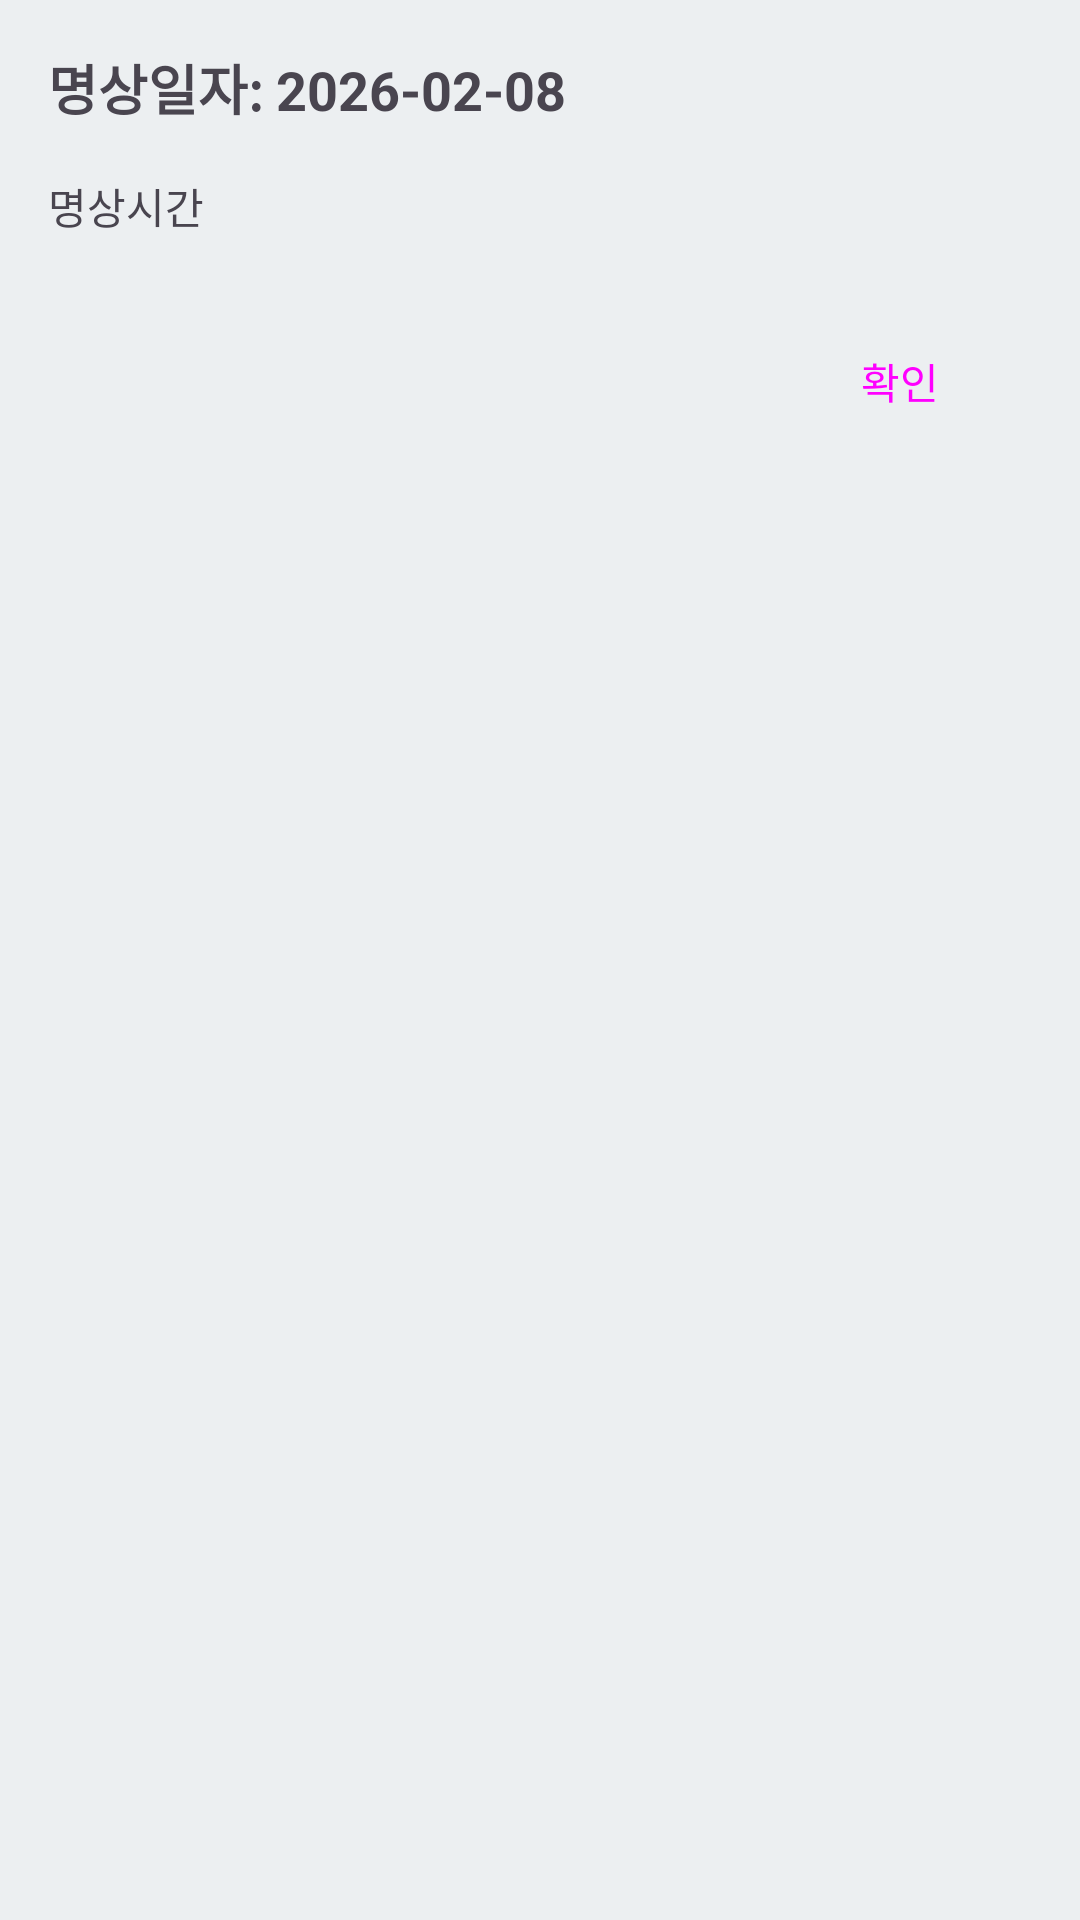

Reconstruct the res/layout file that produces this screen, plus the resources it refers to.
<!-- AndroidManifest.xml: application theme Theme.Meditation -->
<!-- res/layout/dialog_meditation_record_detail.xml -->
<?xml version="1.0" encoding="utf-8"?>
<LinearLayout xmlns:android="http://schemas.android.com/apk/res/android"
    android:layout_width="match_parent"
    android:layout_height="wrap_content"
    android:orientation="vertical"
    android:padding="16dp">

    <TextView
        android:id="@+id/detail_date_text"
        android:layout_width="wrap_content"
        android:layout_height="wrap_content"
        android:text="명상일자: 2026-02-08"
        android:textSize="18sp"
        android:textStyle="bold" />

    <TextView
        android:layout_width="wrap_content"
        android:layout_height="wrap_content"
        android:layout_marginTop="16dp"
        android:text="명상시간" />

    <androidx.recyclerview.widget.RecyclerView
        android:id="@+id/detail_recycler_view"
        android:layout_width="match_parent"
        android:layout_height="wrap_content"
        android:layout_marginTop="8dp" />

    <Button
        android:id="@+id/detail_close_button"
        style="@style/Widget.App.Button"
        android:layout_width="wrap_content"
        android:layout_height="wrap_content"
        android:layout_gravity="end"
        android:layout_marginTop="16dp"
        android:text="확인" />

</LinearLayout>
<!-- resources referenced by this layout -->
<resources>
  <style name="Widget.App.Button" parent="Widget.Material3.Button">
          <item name="shapeAppearanceOverlay">@style/ShapeAppearanceOverlay.App.Button.Rounded</item>
      </style>
  <style name="Theme.Meditation" parent="Base.Theme.Meditation">
          
          <item name="android:navigationBarColor">@android:color/transparent</item>
          <item name="android:statusBarColor">@android:color/transparent</item>
          <item name="android:windowLightStatusBar">?attr/isLightTheme</item>
      </style>
  <style name="ShapeAppearanceOverlay.App.Button.Rounded" parent="">
          <item name="cornerSize">10dp</item>
      </style>
  <style name="Base.Theme.Meditation" parent="AppTheme" />
  <color name="md_theme_primary">#108AC5</color>
  <color name="md_theme_onPrimary">#FFFFFF</color>
  <color name="md_theme_primaryContainer">#B3E5FC</color>
  <color name="md_theme_onPrimaryContainer">#01579B</color>
  <color name="md_theme_secondary">#90A4AE</color>
  <color name="md_theme_onSecondary">#212121</color>
  <color name="md_theme_secondaryContainer">#C5E7F2</color>
  <color name="md_theme_onSecondaryContainer">#051F26</color>
  <color name="md_theme_tertiary">#B0BEC5</color>
  <color name="md_theme_onTertiary">#212121</color>
  <color name="md_theme_tertiaryContainer">#D3E5FF</color>
  <color name="md_theme_onTertiaryContainer">#001D36</color>
  <color name="md_theme_error">#B00020</color>
  <color name="md_theme_onError">#FFFFFF</color>
  <color name="md_theme_errorContainer">#FFDAD6</color>
  <color name="md_theme_onErrorContainer">#410002</color>
  <color name="md_theme_background">#ECEFF1</color>
  <color name="md_theme_onBackground">#212121</color>
  <color name="md_theme_surface">#FFFFFF</color>
  <color name="md_theme_onSurface">#212121</color>
  <color name="md_theme_surfaceVariant">#CFD8DC</color>
  <color name="md_theme_onSurfaceVariant">#455A64</color>
  <color name="md_theme_outline">#78909C</color>
  <color name="md_theme_outlineVariant">#C0C8CD</color>
  <color name="md_theme_inverseSurface">#37474F</color>
  <color name="md_theme_inverseOnSurface">#ECEFF1</color>
  <color name="md_theme_inversePrimary">#81D4FA</color>
  <color name="md_theme_primaryFixed">#B3E5FC</color>
  <color name="md_theme_onPrimaryFixed">#01579B</color>
  <color name="md_theme_primaryFixedDim">#81D4FA</color>
  <color name="md_theme_onPrimaryFixedVariant">#01497B</color>
  <color name="md_theme_secondaryFixed">#C5E7F2</color>
  <color name="md_theme_onSecondaryFixed">#051F26</color>
  <color name="md_theme_secondaryFixedDim">#A9D0DB</color>
  <color name="md_theme_onSecondaryFixedVariant">#1F4853</color>
  <color name="md_theme_tertiaryFixed">#D3E5FF</color>
  <color name="md_theme_onTertiaryFixed">#001D36</color>
  <color name="md_theme_tertiaryFixedDim">#ABC7FF</color>
  <color name="md_theme_onTertiaryFixedVariant">#003366</color>
  <color name="md_theme_surfaceDim">#D9DADD</color>
  <color name="md_theme_surfaceBright">#FAFBFD</color>
</resources>
